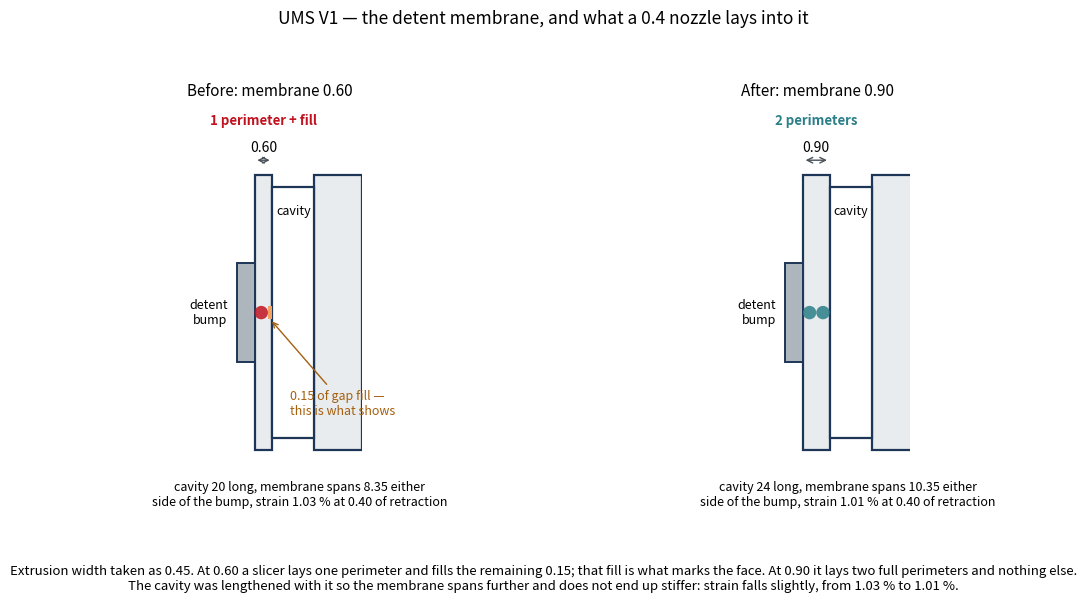

Reproduce this figure in Python. (Note: this script raises an exception after producing the figure.)
#!/usr/bin/env python3
"""UMS V1 - tools/make_membrane_figure.py                             (ST-8)

Draws what changed at the detent: a close look at the membrane over the sealed
cavity, before and after, with the extrusions a 0.4 nozzle actually lays into
it. Drawn to scale across the membrane; the cavity itself runs far past the top
and bottom of the view and is given in figures instead.
"""
import matplotlib
matplotlib.use("Agg")
import matplotlib.pyplot as plt
from matplotlib.patches import Rectangle, Circle

W = 0.45
CASES = [("Before: membrane 0.60", 0.60, 20.0, "#c1121f"),
         ("After: membrane 0.90", 0.90, 24.0, "#2a7f88")]

fig, axes = plt.subplots(1, 2, figsize=(12.6, 6.2))
for ax, (title, t, cav_l, colour) in zip(axes, CASES):
    span = (cav_l - 3.3) / 2
    strain = 3 * t * 0.4 / span ** 2 * 100
    ax.add_patch(Rectangle((t, -4.2), 1.4, 8.4, facecolor="white",
                           edgecolor="#1d3557", lw=1.6, zorder=3))
    ax.text(t + 0.7, 3.3, "cavity", ha="center", fontsize=9, zorder=4)
    ax.add_patch(Rectangle((t + 1.4, -4.6), 1.6, 9.2, facecolor="#e9ecef",
                           edgecolor="#1d3557", lw=1.6, zorder=2))
    ax.add_patch(Rectangle((0, -4.6), t, 9.2, facecolor="#e9ecef",
                           edgecolor="#1d3557", lw=1.6, zorder=2))
    ax.add_patch(Rectangle((-0.6, -1.65), 0.6, 3.3, facecolor="#adb5bd",
                           edgecolor="#1d3557", lw=1.4, zorder=4))
    ax.text(-0.9, 0, "detent\nbump", ha="right", va="center", fontsize=9)
    n = int(t / W + 1e-9)
    for i in range(n):
        ax.add_patch(Circle((W / 2 + i * W, 0), W / 2, facecolor=colour,
                            alpha=0.85, edgecolor="none", zorder=5))
    left = t - n * W
    if left > 0.02:
        ax.add_patch(Rectangle((n * W, -W / 2), left, W, facecolor="#f4a261",
                               edgecolor="none", zorder=5))
        ax.annotate(f"{left:.2f} of gap fill —\nthis is what shows",
                    xy=(t - left / 2, -W / 2), xytext=(1.2, -3.4), fontsize=9,
                    color="#a4600f",
                    arrowprops=dict(arrowstyle="->", lw=1.0, color="#a4600f"))
    ax.annotate("", xy=(0, 5.1), xytext=(t, 5.1),
                arrowprops=dict(arrowstyle="<->", lw=1.0, color="#495057"))
    ax.text(t / 2, 5.4, f"{t:.2f}", ha="center", fontsize=10)
    ax.text(t / 2, 6.3, f"{n} perimeter{'s' if n != 1 else ''}"
            + (" + fill" if left > 0.02 else ""), ha="center", fontsize=9.5,
            color=colour, fontweight="bold")
    ax.text(1.5, -5.6, f"cavity {cav_l:.0f} long, membrane spans {span:.2f} either\n"
            f"side of the bump, strain {strain:.2f} % at 0.40 of retraction",
            fontsize=9, ha="center", va="top")
    ax.set_title(title, fontsize=11)
    ax.set_xlim(-2.6, 3.6)
    ax.set_ylim(-7.4, 7.0)
    ax.set_aspect("equal")
    ax.axis("off")
fig.suptitle("UMS V1 — the detent membrane, and what a 0.4 nozzle lays into it",
             fontsize=12.5)
fig.text(0.5, 0.045, "Extrusion width taken as 0.45. At 0.60 a slicer lays one "
         "perimeter and fills the remaining 0.15; that fill is what marks the "
         "face. At 0.90 it lays two full perimeters and nothing else.\n"
         "The cavity was lengthened with it so the membrane spans further and "
         "does not end up stiffer: strain falls slightly, from 1.03 % to 1.01 %.",
         ha="center", fontsize=9.5)
fig.tight_layout(rect=[0, 0.11, 1, 0.94])
fig.savefig("docs/membrane_change.png", dpi=110)
print("wrote docs/membrane_change.png")
